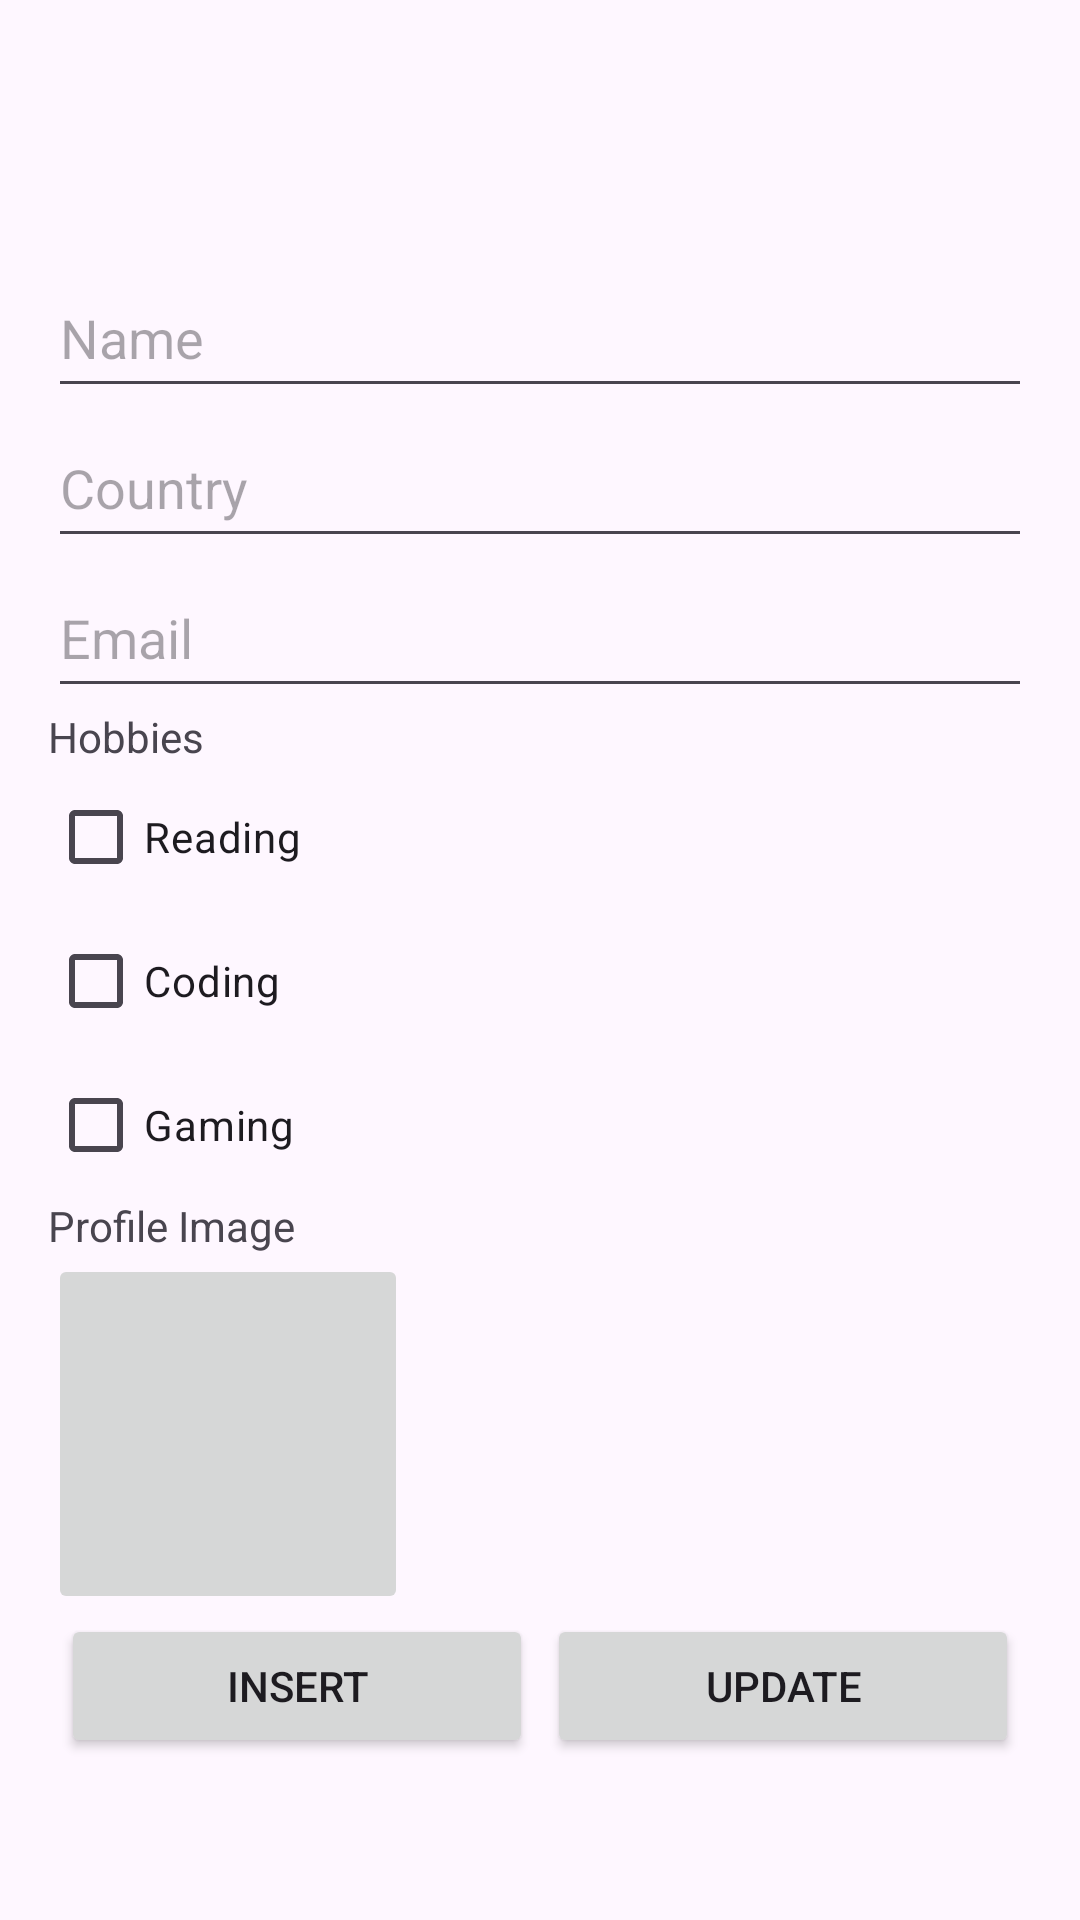

Android layout source for this screen:
<!-- AndroidManifest.xml: application theme Theme.PhotoProfile -->
<!-- res/layout/fragment_profile_edit.xml -->
<?xml version="1.0" encoding="utf-8"?>
<androidx.constraintlayout.widget.ConstraintLayout
    xmlns:android="http://schemas.android.com/apk/res/android"
    xmlns:app="http://schemas.android.com/apk/res-auto"
    android:layout_width="match_parent"
    android:layout_height="match_parent"
    android:padding="16dp">

    <EditText
        android:id="@+id/editTextName"
        android:layout_width="0dp"
        android:layout_height="50dp"
        android:hint="@string/name"
        android:layout_marginTop="70dp"
        app:layout_constraintTop_toTopOf="parent"
        app:layout_constraintStart_toStartOf="parent"
        app:layout_constraintEnd_toEndOf="parent" />

    <TextView
        android:id="@+id/textErrorName"
        android:layout_width="wrap_content"
        android:layout_height="wrap_content"
        android:visibility="gone"
        app:layout_constraintTop_toBottomOf="@id/editTextName"
        app:layout_constraintStart_toStartOf="@id/editTextName" />

    <EditText
        android:id="@+id/editTextCountry"
        android:layout_width="0dp"
        android:layout_height="50dp"
        android:hint="@string/country"
        app:layout_constraintTop_toBottomOf="@id/textErrorName"
        app:layout_constraintStart_toStartOf="parent"
        app:layout_constraintEnd_toEndOf="parent" />

    <TextView
        android:id="@+id/textErrorCountry"
        android:layout_width="wrap_content"
        android:layout_height="wrap_content"
        android:visibility="gone"
        app:layout_constraintTop_toBottomOf="@id/editTextCountry"
        app:layout_constraintStart_toStartOf="@id/editTextCountry" />

    <EditText
        android:id="@+id/editTextEmail"
        android:layout_width="0dp"
        android:layout_height="50dp"
        android:hint="@string/email"
        android:inputType="textEmailAddress"
        app:layout_constraintTop_toBottomOf="@id/textErrorCountry"
        app:layout_constraintStart_toStartOf="parent"
        app:layout_constraintEnd_toEndOf="parent" />

    <TextView
        android:id="@+id/textErrorEmail"
        android:layout_width="wrap_content"
        android:layout_height="wrap_content"
        android:visibility="gone"
        app:layout_constraintTop_toBottomOf="@id/editTextEmail"
        app:layout_constraintStart_toStartOf="@id/editTextEmail" />

    <TextView
        android:id="@+id/textHobbiesLabel"
        android:layout_width="wrap_content"
        android:layout_height="wrap_content"
        android:text="@string/hobbies"
        app:layout_constraintTop_toBottomOf="@id/textErrorEmail"
        app:layout_constraintStart_toStartOf="parent" />

    <CheckBox
        android:id="@+id/checkBoxReading"
        android:layout_width="wrap_content"
        android:layout_height="wrap_content"
        android:text="@string/reading"
        app:layout_constraintTop_toBottomOf="@id/textHobbiesLabel"
        app:layout_constraintStart_toStartOf="parent" />

    <CheckBox
        android:id="@+id/checkBoxSports"
        android:layout_width="wrap_content"
        android:layout_height="wrap_content"
        android:text="@string/coding"
        app:layout_constraintTop_toBottomOf="@id/checkBoxReading"
        app:layout_constraintStart_toStartOf="parent" />

    <CheckBox
        android:id="@+id/checkBoxMusic"
        android:layout_width="wrap_content"
        android:layout_height="wrap_content"
        android:text="@string/gaming"
        app:layout_constraintTop_toBottomOf="@id/checkBoxSports"
        app:layout_constraintStart_toStartOf="parent" />

    <TextView
        android:id="@+id/textErrorHobbies"
        android:layout_width="wrap_content"
        android:layout_height="wrap_content"
        android:visibility="gone"
        app:layout_constraintTop_toBottomOf="@id/checkBoxMusic"
        app:layout_constraintStart_toStartOf="parent" />

    <TextView
        android:id="@+id/textImageLabel"
        android:layout_width="wrap_content"
        android:layout_height="wrap_content"
        android:text="@string/profile_image"
        app:layout_constraintTop_toBottomOf="@id/textErrorHobbies"
        app:layout_constraintStart_toStartOf="parent" />

    <ImageButton
        android:id="@+id/buttonPickImage"
        android:layout_width="120dp"
        android:layout_height="120dp"
        android:contentDescription="@string/pick_image"
        app:layout_constraintTop_toBottomOf="@id/textImageLabel"
        app:layout_constraintStart_toStartOf="parent" />

    <TextView
        android:id="@+id/textErrorImage"
        android:layout_width="wrap_content"
        android:layout_height="wrap_content"
        android:visibility="gone"
        app:layout_constraintTop_toBottomOf="@id/buttonPickImage"
        app:layout_constraintStart_toStartOf="parent" />

    <Button
        android:id="@+id/buttonInsert"
        android:layout_width="0dp"
        android:layout_height="wrap_content"
        android:text="@string/insert"
        app:layout_constraintTop_toBottomOf="@id/textErrorImage"
        app:layout_constraintStart_toStartOf="parent"
        app:layout_constraintEnd_toStartOf="@id/buttonUpdate"
        app:layout_constraintWidth_percent="0.48" />

    <Button
        android:id="@+id/buttonUpdate"
        android:layout_width="0dp"
        android:layout_height="wrap_content"
        android:text="@string/update"
        app:layout_constraintTop_toBottomOf="@id/textErrorImage"
        app:layout_constraintStart_toEndOf="@id/buttonInsert"
        app:layout_constraintEnd_toEndOf="parent"
        app:layout_constraintWidth_percent="0.48" />

</androidx.constraintlayout.widget.ConstraintLayout>
<!-- resources referenced by this layout -->
<resources>
  <string name="coding">Coding</string>
  <string name="country">Country</string>
  <string name="email">Email</string>
  <string name="gaming">Gaming</string>
  <string name="hobbies">Hobbies</string>
  <string name="insert">Insert</string>
  <string name="name">Name</string>
  <string name="pick_image">Pick image</string>
  <string name="profile_image">Profile Image</string>
  <string name="reading">Reading</string>
  <string name="update">Update</string>
  <style name="Theme.PhotoProfile" parent="Base.Theme.PhotoProfile" />
  <style name="Base.Theme.PhotoProfile" parent="Theme.Material3.DayNight.NoActionBar">
          
          
          <item name="android:statusBarColor">@color/purple_light</item>
          <item name="android:windowLightStatusBar">false</item>
          <item name="android:windowDrawsSystemBarBackgrounds">true</item>
      </style>
  <color name="purple_light">#BB86FC</color>
</resources>
